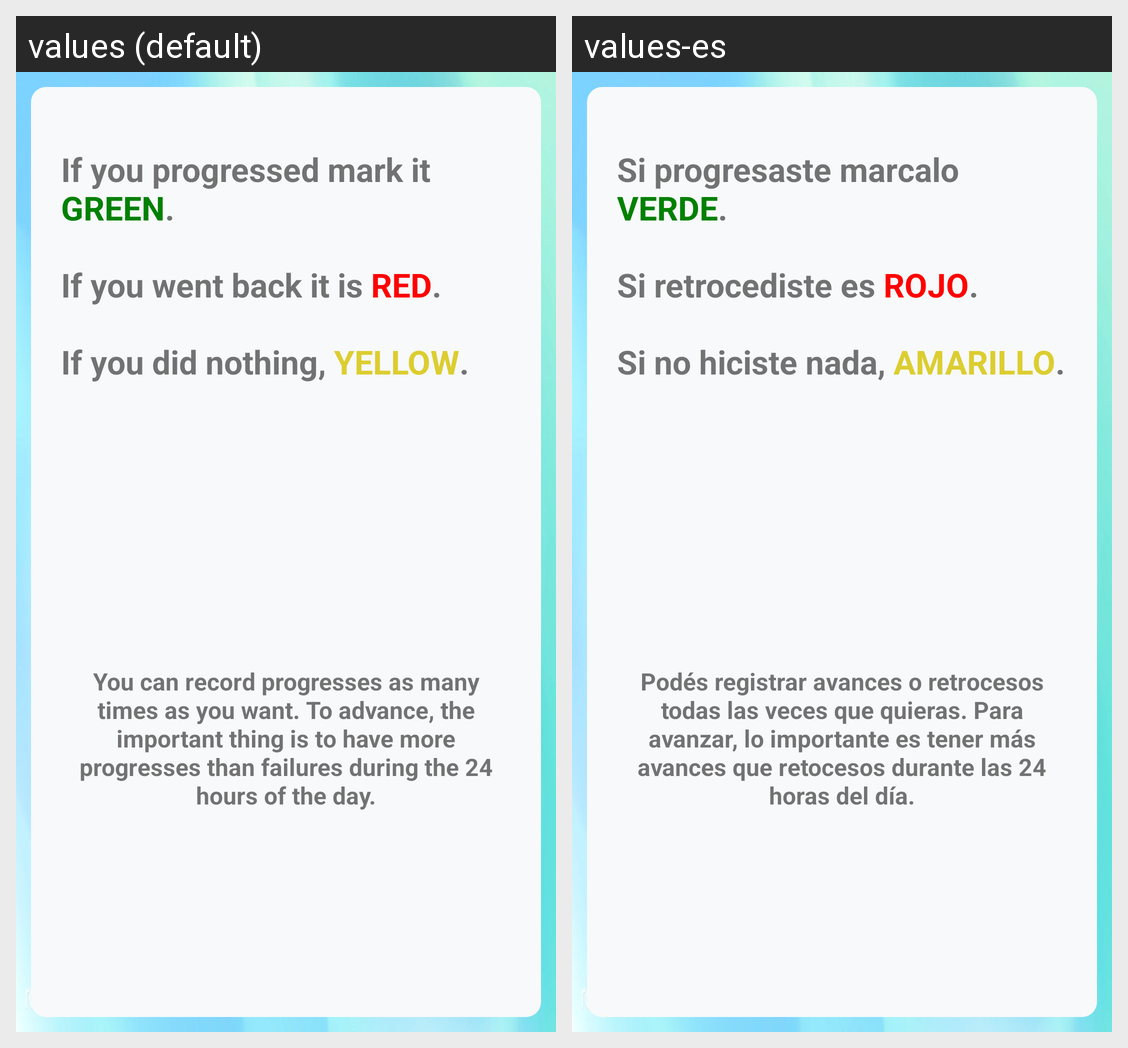

The Android screen above is rendered under two locales of the same app. Produce the string resources it draws, with the default and per-locale values.
Android screen res/layout/activity_progress_goals.xml rendered under 2 locales, left to right: values (default), values-es. Device: Nexus 5 (rendered at 1080×1920; each locale shown at half size, 540×960, under a caption strip naming it); theme Theme.MustWant.
Strings drawn on this screen, with the default value and each locale's value (text and hints the layout hard-codes, and strings that could not be matched under every locale, appear in the picture but are not listed):

progress_goals_explanation
  values: If you progressed mark it GREEN.
      
      If you went back it is RED.
      
      If you did nothing, YELLOW.
      
  values-es: Si progresaste marcalo VERDE.
      
      Si retrocediste es ROJO.
      
      Si no hiciste nada, AMARILLO.
      

progress_goals_explanationSecondLine
  values: You can record progresses as many times as you want. To advance, the important thing is to have more progresses than failures during the 24 hours of the day.
  values-es: Podés registrar avances o retrocesos todas las veces que quieras. Para avanzar, lo importante es tener más avances que retocesos durante las 24 horas del día.
